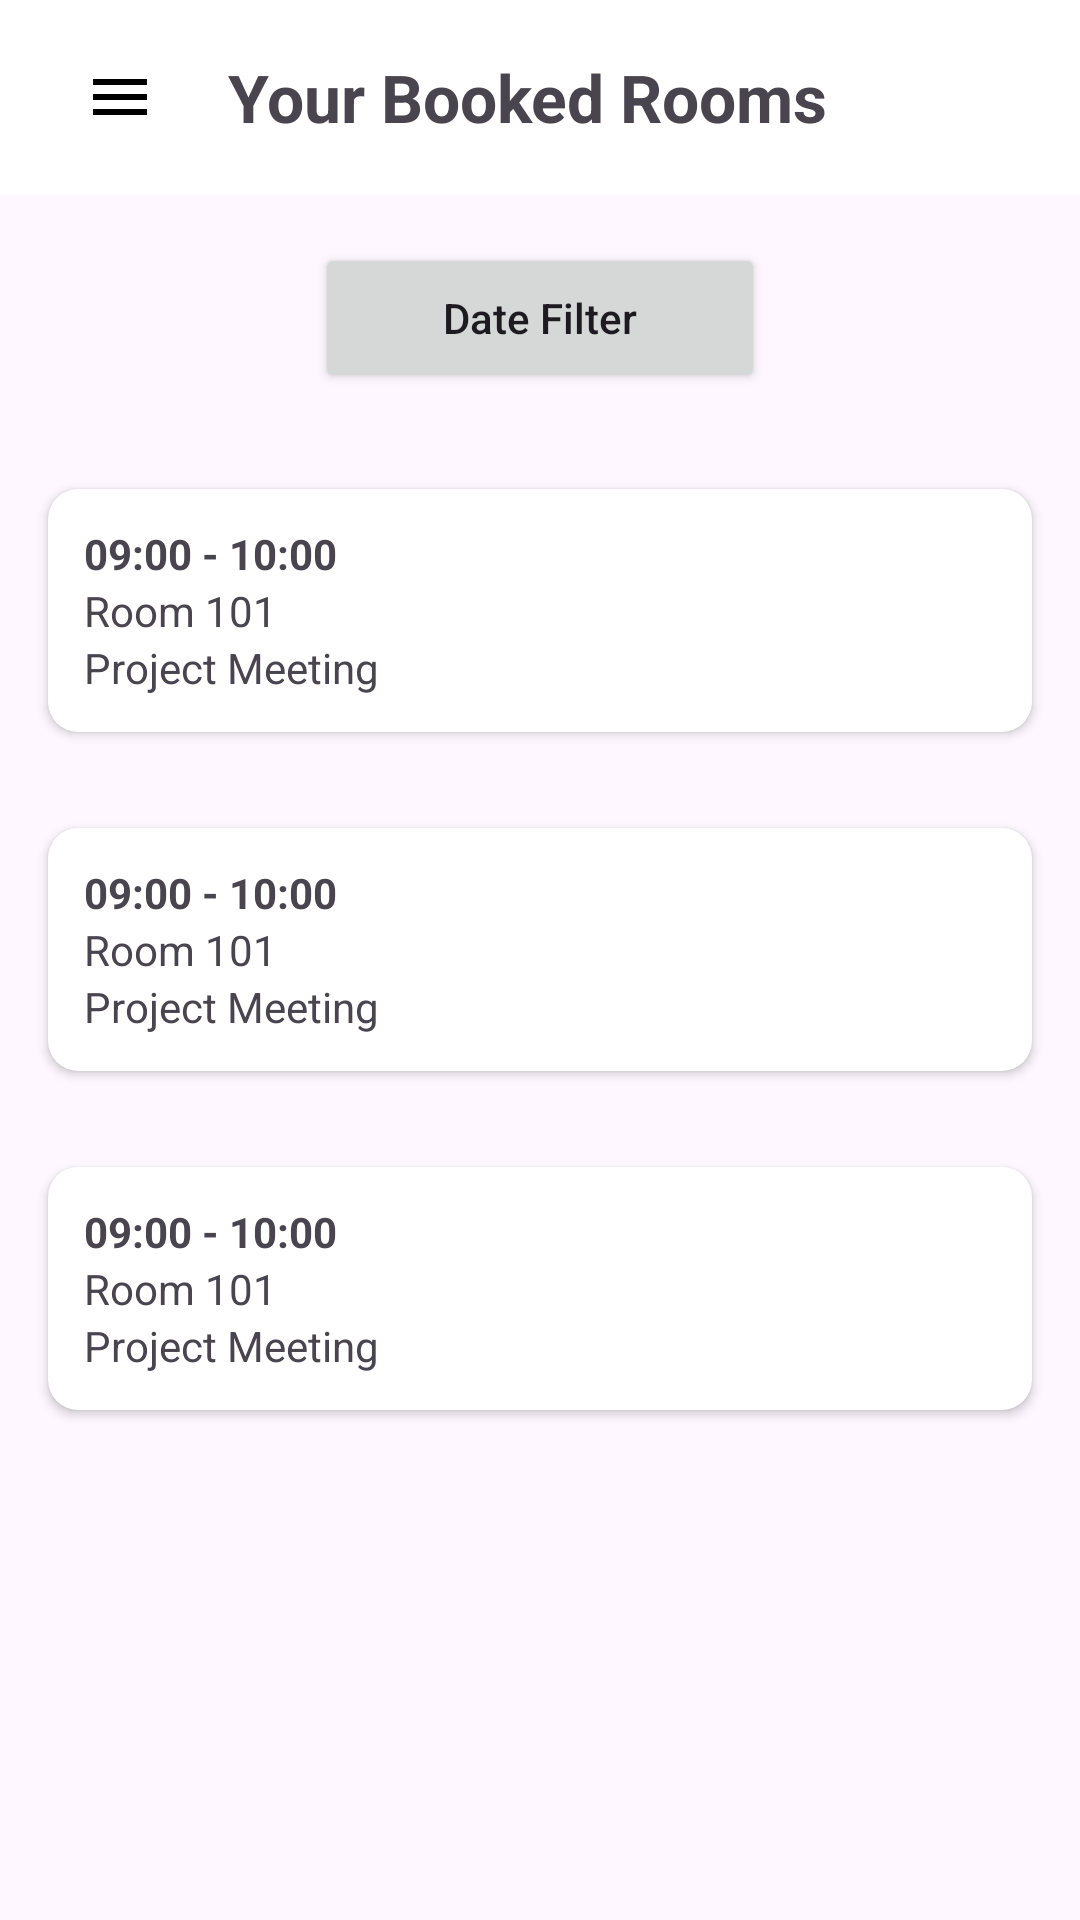

The Android layout XML behind this screen, and the referenced resources:
<!-- AndroidManifest.xml: application theme Theme.COMP2000MoblieApplication -->
<!-- res/layout/activity_view_booked_rooms.xml -->
<?xml version="1.0" encoding="utf-8"?>
<androidx.constraintlayout.widget.ConstraintLayout xmlns:android="http://schemas.android.com/apk/res/android"
    xmlns:app="http://schemas.android.com/apk/res-auto"
    xmlns:tools="http://schemas.android.com/tools"
    android:id="@+id/main"
    android:layout_width="match_parent"
    android:layout_height="match_parent"
    tools:context=".ViewBookedRooms">

    
    <include
        android:id="@+id/topBar"
        layout="@layout/top_bar_view_bookings"/>

    
    <Button
        android:layout_width="150dp"
        android:layout_height="50dp"
        android:id="@+id/filterButton"
        android:layout_marginTop="16dp"
        android:text="Date Filter"
        android:textAllCaps="false"
        app:layout_constraintTop_toBottomOf="@+id/topBar"
        app:layout_constraintStart_toStartOf="parent"
        app:layout_constraintEnd_toEndOf="parent"/>

    
    <ScrollView
        android:layout_width="0dp"
        android:layout_height="0dp"
        android:layout_marginTop="16dp"
        app:layout_constraintTop_toBottomOf="@+id/filterButton"
        app:layout_constraintBottom_toBottomOf="parent"
        app:layout_constraintStart_toStartOf="parent"
        app:layout_constraintEnd_toEndOf="parent">

    <LinearLayout
        android:layout_width="match_parent"
        android:layout_height="wrap_content"
        android:orientation="vertical">

        <include layout="@layout/booked_room_card"/>

        <include layout="@layout/booked_room_card"/>

        <include layout="@layout/booked_room_card"/>
    </LinearLayout>

    </ScrollView>

</androidx.constraintlayout.widget.ConstraintLayout>
<!-- res/layout/top_bar_view_bookings.xml (included above) -->
<?xml version="1.0" encoding="utf-8"?>
<LinearLayout xmlns:android="http://schemas.android.com/apk/res/android"
    android:layout_width="match_parent"
    android:layout_height="65dp"
    android:id="@+id/topBar"
    android:background="#FFFFFF"
    android:gravity="center_vertical"
    android:orientation="horizontal"
    android:paddingStart="20dp"
    android:paddingEnd="20dp">

    <ImageButton
        android:layout_width="40dp"
        android:layout_height="40dp"
        android:id="@+id/menuButton"
        android:background="@android:color/transparent"
        android:src="@drawable/menu"/>

    <TextView
        android:layout_width="wrap_content"
        android:layout_height="wrap_content"
        android:id="@+id/PageTitle"
        android:layout_marginStart="16dp"
        android:text="Your Booked Rooms"
        android:textSize="22sp"
        android:textStyle="bold"/>

</LinearLayout>
<!-- res/layout/booked_room_card.xml (included above) -->
<?xml version="1.0" encoding="utf-8"?>
<androidx.cardview.widget.CardView
    xmlns:android="http://schemas.android.com/apk/res/android"
    xmlns:app="http://schemas.android.com/apk/res-auto"
    android:layout_width="match_parent"
    android:layout_height="wrap_content"
    android:layout_margin="16dp"
    app:cardCornerRadius="10dp">

    <LinearLayout
        android:layout_width="match_parent"
        android:layout_height="wrap_content"
        android:orientation="vertical"
        android:padding="12dp">
        
        <TextView
            android:layout_width="wrap_content"
            android:layout_height="wrap_content"
            android:text="09:00 - 10:00"
            android:textStyle="bold"/>
        
        <TextView
            android:layout_width="wrap_content"
            android:layout_height="wrap_content"
            android:text="Room 101"/>
        
        <TextView
            android:layout_width="wrap_content"
            android:layout_height="wrap_content"
            android:text="Project Meeting"/>
    </LinearLayout>






</androidx.cardview.widget.CardView>
<!-- resources referenced by this layout -->
<resources>
  <!-- drawable menu (drawable) -->
  <vector xmlns:android="http://schemas.android.com/apk/res/android" android:height="24dp" android:tint="#000000" android:viewportHeight="24" android:viewportWidth="24" android:width="24dp">
  
  
  
      <path android:fillColor="@android:color/white" android:pathData="M3,18h18v-2L3,16v2zM3,13h18v-2L3,11v2zM3,6v2h18L21,6L3,6z"/>
  
  </vector>
  <style name="Theme.COMP2000MoblieApplication" parent="Base.Theme.COMP2000MoblieApplication" />
  <style name="Base.Theme.COMP2000MoblieApplication" parent="Theme.Material3.DayNight.NoActionBar">
          
          
      </style>
</resources>
